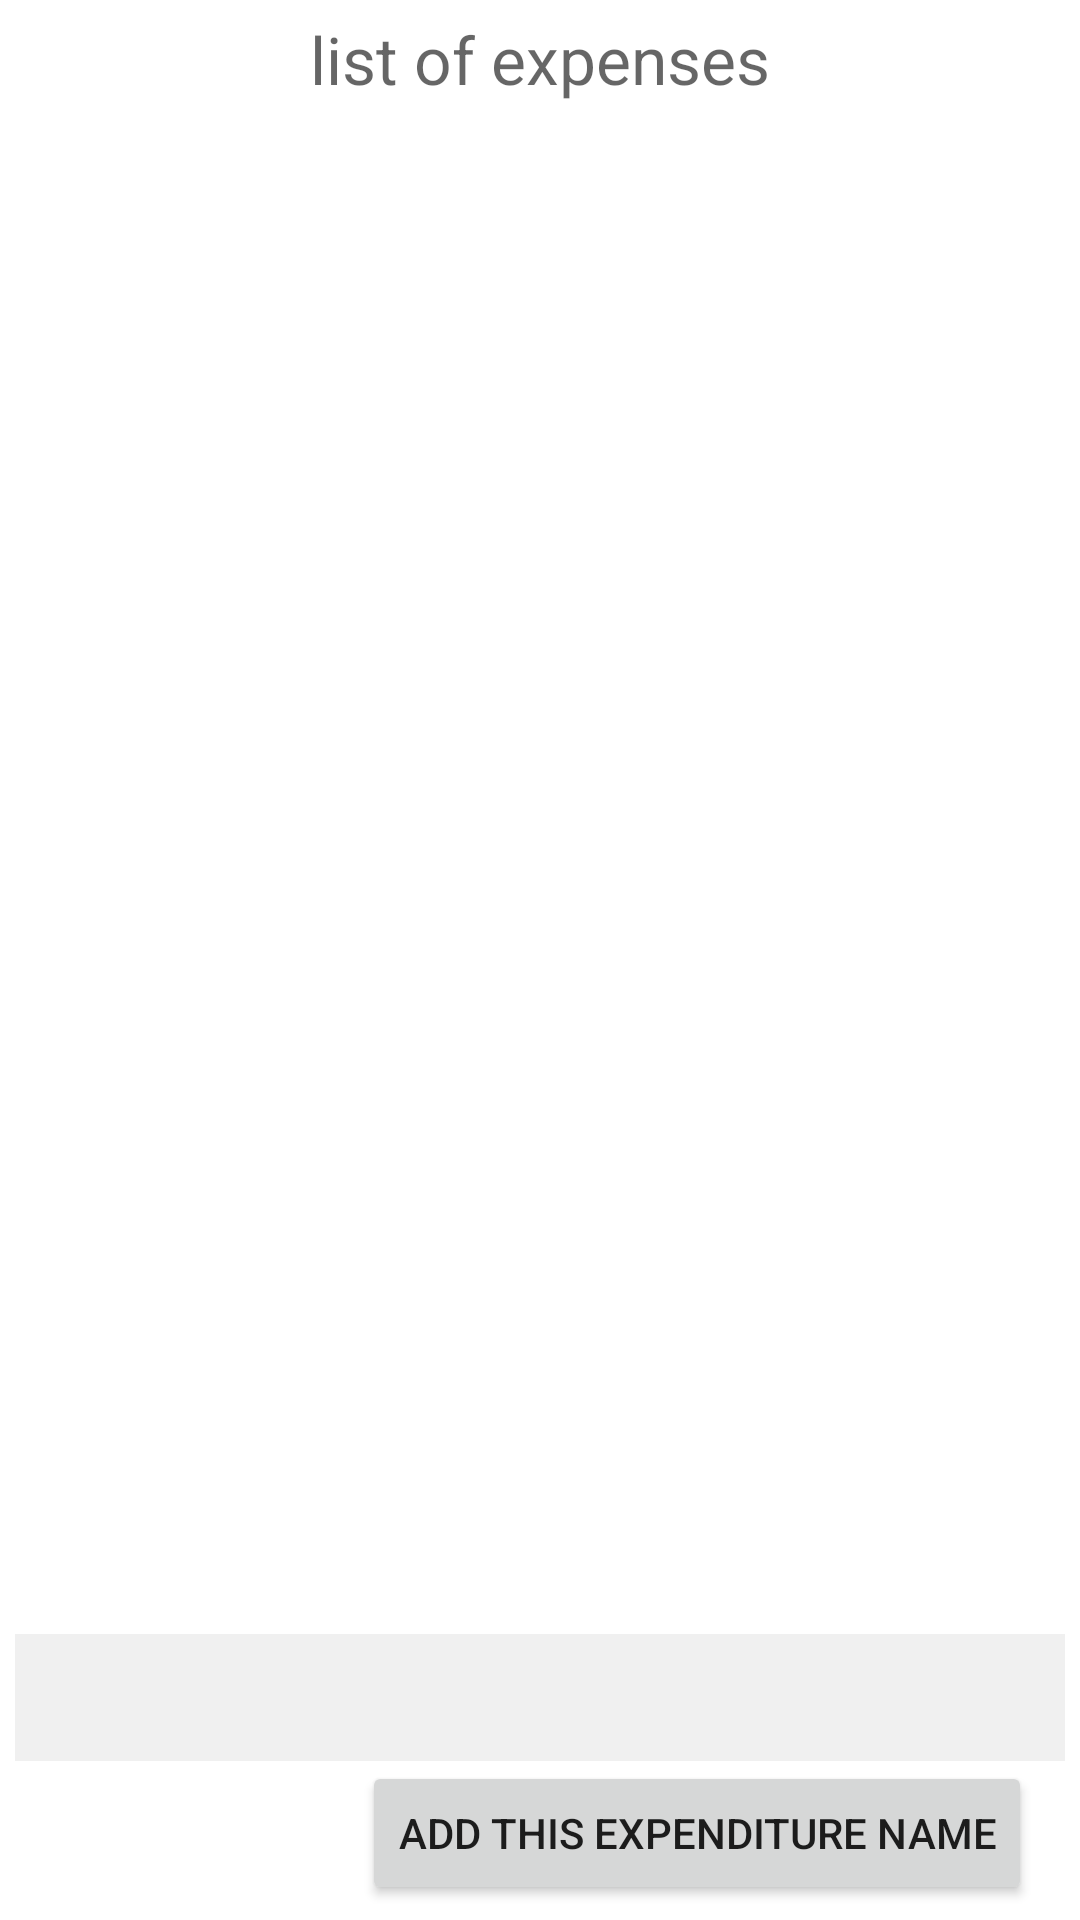

Reconstruct the res/layout file that produces this screen, plus the resources it refers to.
<!-- AndroidManifest.xml: application theme AppTheme -->
<!-- res/layout/activity_4expenses_lst.xml -->
<?xml version="1.0" encoding="utf-8"?>
<androidx.appcompat.widget.LinearLayoutCompat xmlns:android="http://schemas.android.com/apk/res/android"
    xmlns:app="http://schemas.android.com/apk/res-auto"
    xmlns:tools="http://schemas.android.com/tools"
    android:layout_width="match_parent"
    android:layout_height="match_parent"
    android:orientation="vertical"
    android:padding="5sp"
    tools:context=".RegisterActivity">

    <TextView
        android:id="@+id/act_4exp_lst_tv_tit"
        android:layout_width="match_parent"
        android:layout_height="wrap_content"
        android:gravity="center"
        android:hint="@string/xpLst"
        android:textSize="22sp" />

    <androidx.recyclerview.widget.RecyclerView
        android:id="@+id/act_4exp_lst_rv"
        android:layout_width="match_parent"
        android:layout_height="0dp"
        android:layout_weight="1"
        android:entries="@array/arrBlank"
        app:layoutManager="androidx.recyclerview.widget.LinearLayoutManager" />

    <com.google.android.material.textfield.TextInputEditText
        android:id="@+id/act_4exp_lst_ti"
        android:layout_width="match_parent"
        android:layout_height="wrap_content"
        android:background="#f0f0f0"
        android:maxLength="32"
        android:padding="9sp" />

    <Button
        android:id="@+id/act_4exp_lst_bt"
        android:layout_width="wrap_content"
        android:layout_height="wrap_content"
        android:layout_gravity="end"
        android:layout_marginStart="11sp"
        android:layout_marginEnd="11sp"
        android:text="@string/addNwXp" />
</androidx.appcompat.widget.LinearLayoutCompat>
<!-- resources referenced by this layout -->
<resources>
  <string-array name="arrBlank">select from the given list</string-array>
  <string name="addNwXp">add this expenditure name</string>
  <string name="xpLst">list of expenses</string>
  <style name="AppTheme" parent="Theme.MaterialComponents.Light.DarkActionBar">
          
          <item name="colorPrimary">@color/colorPrimary</item>
          <item name="colorPrimaryDark">@color/colorPrimaryDark</item>
          <item name="colorAccent">@color/colorAccent</item>
      </style>
  <!-- not gathered from this repository: default colours our renderer supplied (Android Studio template values) -->
  <color name="colorPrimary">#FF6200EE</color>
  <color name="colorPrimaryDark">#FF3700B3</color>
  <color name="colorAccent">#FF03DAC5</color>
</resources>
